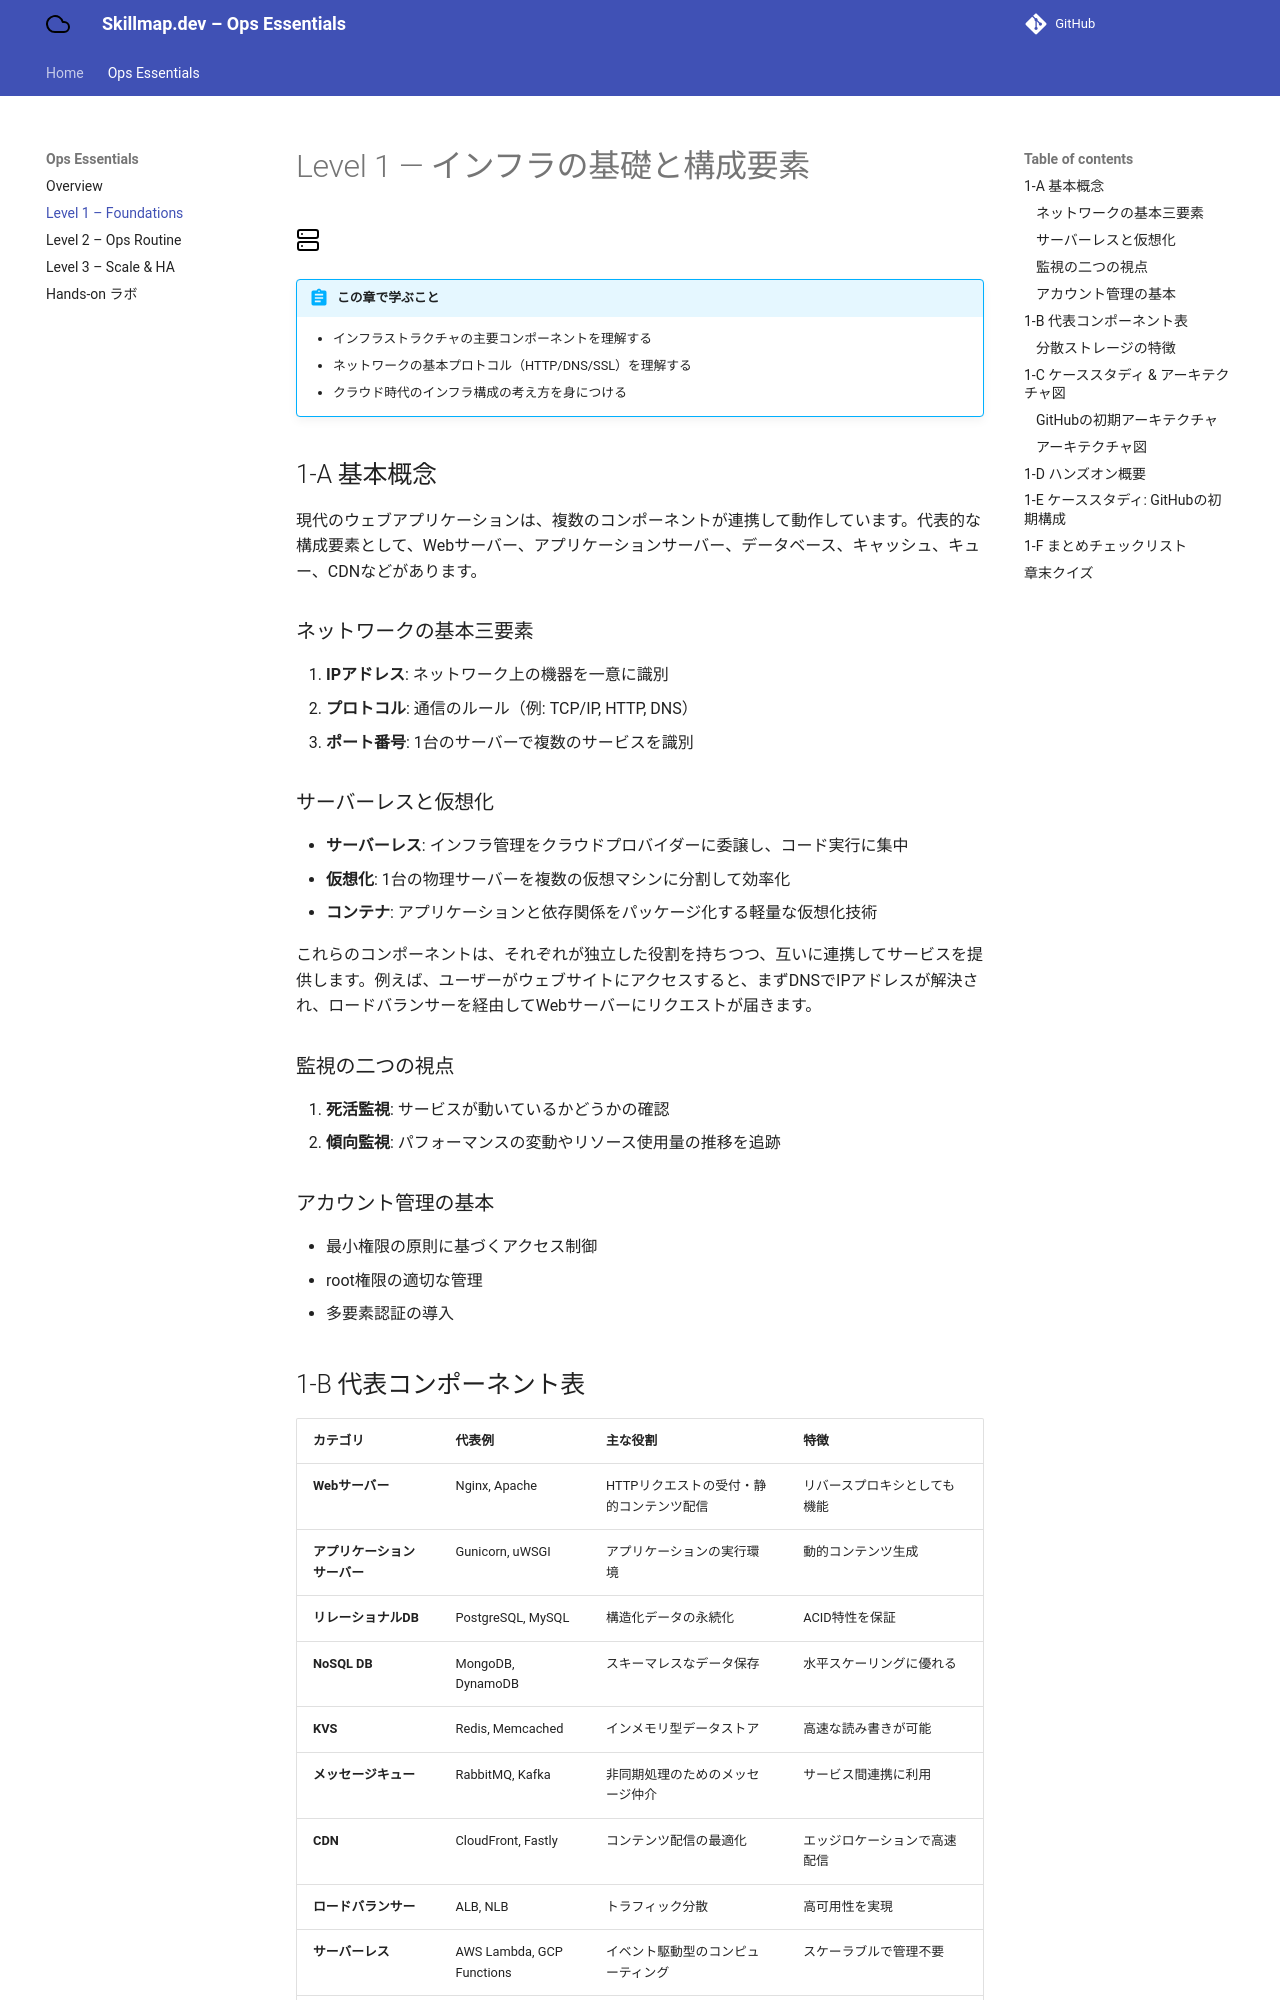

repository: atsushi-ambo/skillmap.dev · page: ops-essentials/level1/index.html · generator: mkdocs

# Level 1 — インフラの基礎と構成要素 { #level1 }
![Network Icon](../img/icons/network.svg){ .icon style="color:#3B82F6" }

!!! abstract "この章で学ぶこと"
    - インフラストラクチャの主要コンポーネントを理解する
    - ネットワークの基本プロトコル（HTTP/DNS/SSL）を理解する
    - クラウド時代のインフラ構成の考え方を身につける

## 1-A 基本概念

現代のウェブアプリケーションは、複数のコンポーネントが連携して動作しています。代表的な構成要素として、Webサーバー、アプリケーションサーバー、データベース、キャッシュ、キュー、CDNなどがあります。

### ネットワークの基本三要素
1. **IPアドレス**: ネットワーク上の機器を一意に識別
2. **プロトコル**: 通信のルール（例: TCP/IP, HTTP, DNS）
3. **ポート番号**: 1台のサーバーで複数のサービスを識別

### サーバーレスと仮想化
- **サーバーレス**: インフラ管理をクラウドプロバイダーに委譲し、コード実行に集中
- **仮想化**: 1台の物理サーバーを複数の仮想マシンに分割して効率化
- **コンテナ**: アプリケーションと依存関係をパッケージ化する軽量な仮想化技術

これらのコンポーネントは、それぞれが独立した役割を持ちつつ、互いに連携してサービスを提供します。例えば、ユーザーがウェブサイトにアクセスすると、まずDNSでIPアドレスが解決され、ロードバランサーを経由してWebサーバーにリクエストが届きます。

### 監視の二つの視点
1. **死活監視**: サービスが動いているかどうかの確認
2. **傾向監視**: パフォーマンスの変動やリソース使用量の推移を追跡

### アカウント管理の基本
- 最小権限の原則に基づくアクセス制御
- root権限の適切な管理
- 多要素認証の導入

## 1-B 代表コンポーネント表

| カテゴリ | 代表例 | 主な役割 | 特徴 |
|----------|--------|----------|------|
| **Webサーバー** | Nginx, Apache | HTTPリクエストの受付・静的コンテンツ配信 | リバースプロキシとしても機能 |
| **アプリケーションサーバー** | Gunicorn, uWSGI | アプリケーションの実行環境 | 動的コンテンツ生成 |
| **リレーショナルDB** | PostgreSQL, MySQL | 構造化データの永続化 | ACID特性を保証 |
| **NoSQL DB** | MongoDB, DynamoDB | スキーマレスなデータ保存 | 水平スケーリングに優れる |
| **KVS** | Redis, Memcached | インメモリ型データストア | 高速な読み書きが可能 |
| **メッセージキュー** | RabbitMQ, Kafka | 非同期処理のためのメッセージ仲介 | サービス間連携に利用 |
| **CDN** | CloudFront, Fastly | コンテンツ配信の最適化 | エッジロケーションで高速配信 |
| **ロードバランサー** | ALB, NLB | トラフィック分散 | 高可用性を実現 |
| **サーバーレス** | AWS Lambda, GCP Functions | イベント駆動型のコンピューティング | スケーラブルで管理不要 |
| **分散ストレージ** | S3, GCS | オブジェクトストレージ | 99.999999999%の耐久性、マルチAZ構成 |

### 分散ストレージの特徴

- **フォールトトレラント設計**: データを複数のアベイラビリティゾーン(AZ)に自動的に複製し、1つの障害が全体のサービス停止に繋がらないようにします。
- **CAP定理のトレードオフ**: 分散システムでは「一貫性(Consistency)」「可用性(Availability)」「分断耐性(Partition tolerance)」の3つのうち2つしか同時に満たせません。例えば、S3は高可用性と分断耐性を優先し、結果整合性モデルを採用しています。
- **スケーラビリティ**: ペタバイト級のデータを水平分散して保存可能で、トラフィック増加に応じて自動的にスケールします。
- **コスト効率**: オンデマンド課金モデルで、使用した分だけのコストで済みます。

## 1-C ケーススタディ & アーキテクチャ図

### GitHubの初期アーキテクチャ

GitHubの初期の2層アーキテクチャは、シンプルながらも堅牢な設計で知られています。

**構成要素**:
- **フロントエンド層**: Nginx (ロードバランサー + 静的ファイル配信)
- **アプリケーション層**: Railsアプリケーション (Unicorn)
- **データ層**: MySQL (マスタースレーブ構成)
- **キャッシュ層**: Memcached
- **非同期処理**: Resque (Redisベースのキュー)

**特徴**:
- シンプルな構成でスケーラビリティを確保
- ステートレスな設計による水平スケーリング
- キャッシュ戦略によるパフォーマンス最適化

**学び**: シンプルな設計から始め、必要に応じて複雑化していく進化的アーキテクチャの好例です。
